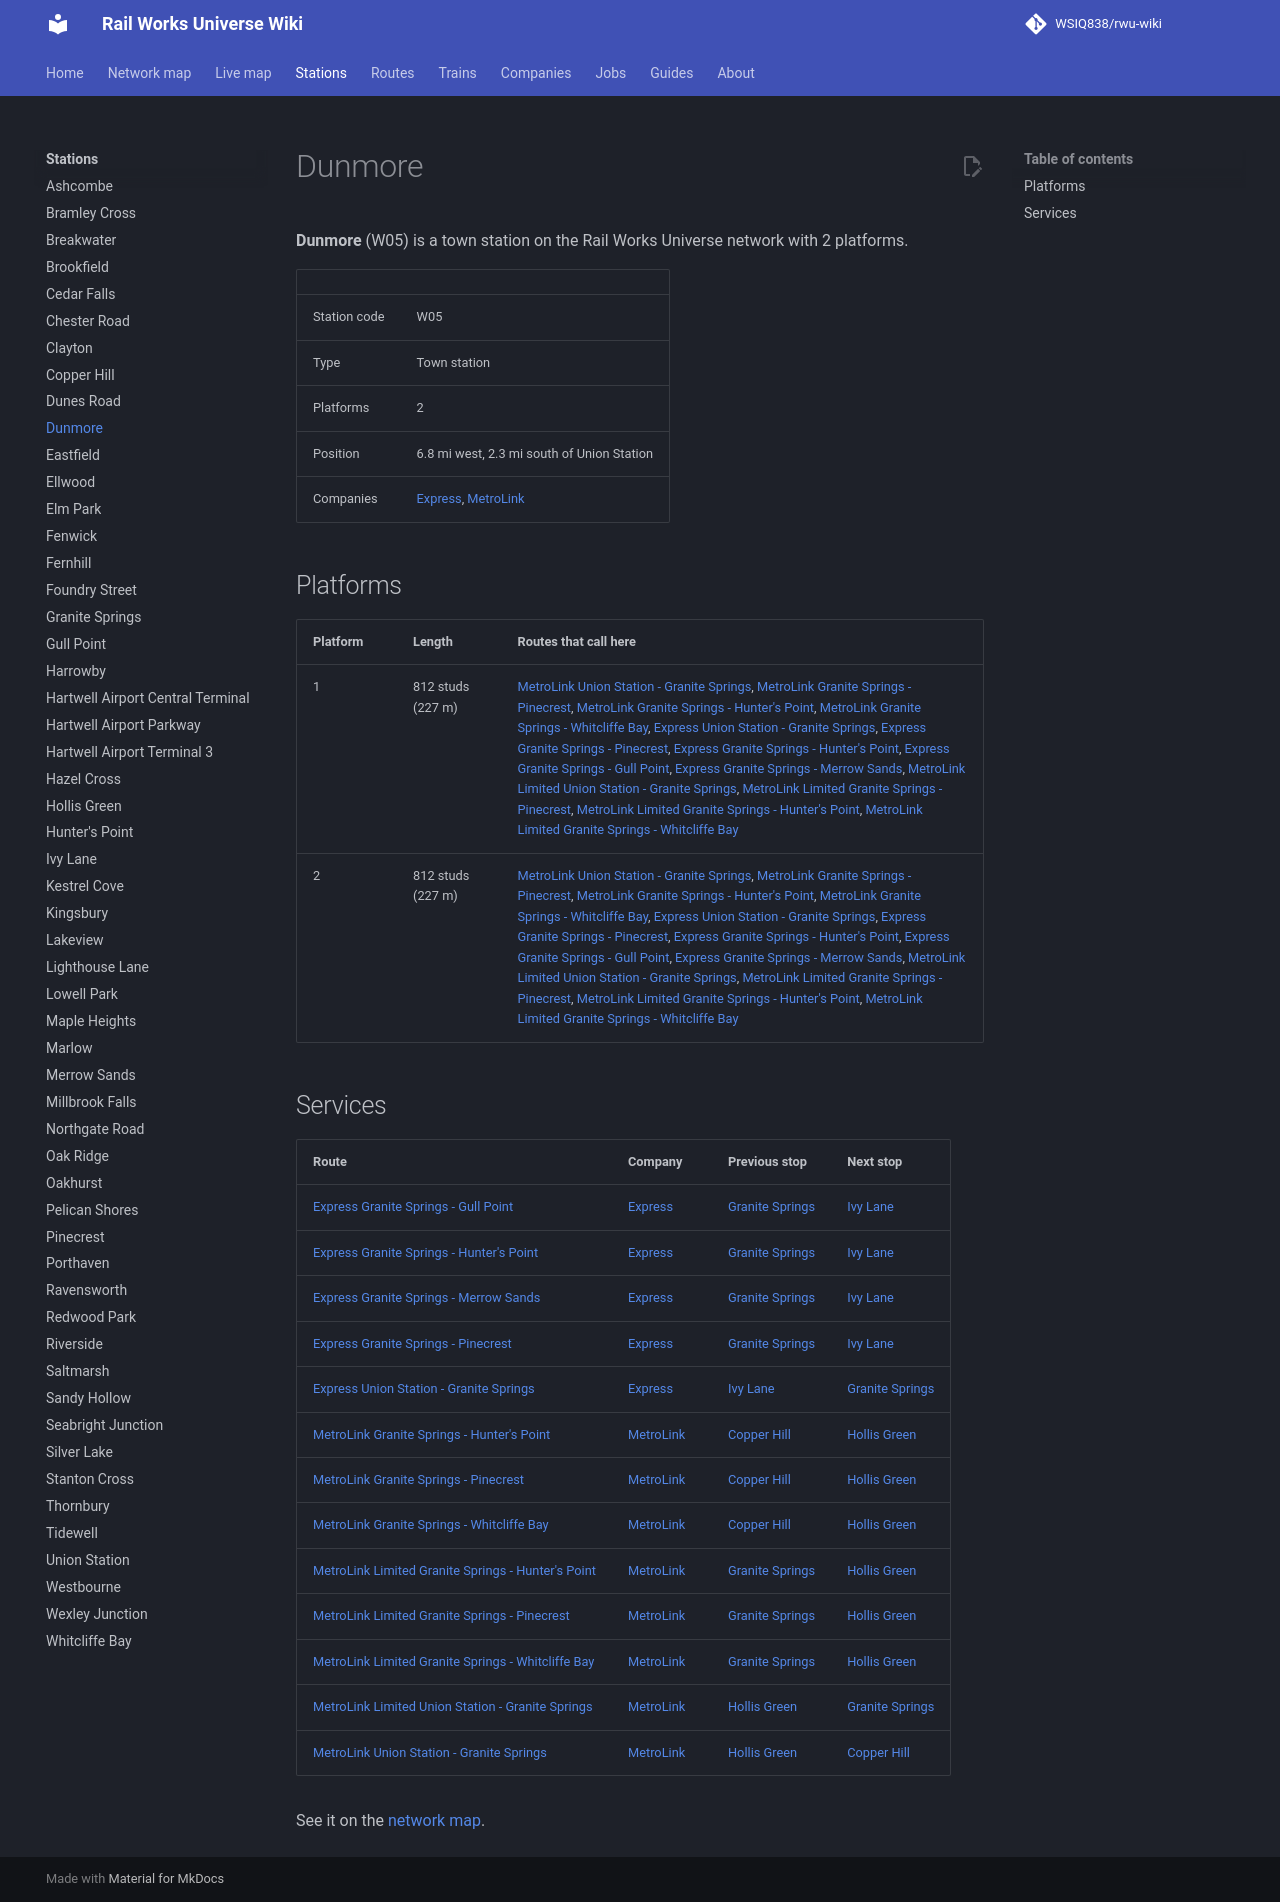

repository: WSIQ838/rwu-wiki · page: stations/dunmore/index.html · generator: mkdocs

# Dunmore

**Dunmore** (W05) is a town station on the Rail Works Universe network with 2 platforms.

| | |
|---|---|
| Station code | W05 |
| Type | Town station |
| Platforms | 2 |
| Position | 6.8 mi west, 2.3 mi south of Union Station |
| Companies | [Express](../companies/express.md), [MetroLink](../companies/metrolink.md) |

## Platforms

| Platform | Length | Routes that call here |
|---|---|---|
| 1 | 812 studs (227 m) | [MetroLink Union Station - Granite Springs](../lines/ml-uns-w07.md), [MetroLink Granite Springs - Pinecrest](../lines/ml-w07-n10.md), [MetroLink Granite Springs - Hunter's Point](../lines/ml-w07-e07.md), [MetroLink Granite Springs - Whitcliffe Bay](../lines/ml-w07-wcb.md), [Express Union Station - Granite Springs](../lines/ex-uns-w07.md), [Express Granite Springs - Pinecrest](../lines/ex-w07-n10.md), [Express Granite Springs - Hunter's Point](../lines/ex-w07-e07.md), [Express Granite Springs - Gull Point](../lines/ex-w07-glp.md), [Express Granite Springs - Merrow Sands](../lines/ex-w07-mrs.md), [MetroLink Limited Union Station - Granite Springs](../lines/ml-uns-w07-l.md), [MetroLink Limited Granite Springs - Pinecrest](../lines/ml-w07-n10-l.md), [MetroLink Limited Granite Springs - Hunter's Point](../lines/ml-w07-e07-l.md), [MetroLink Limited Granite Springs - Whitcliffe Bay](../lines/ml-w07-wcb-l.md) |
| 2 | 812 studs (227 m) | [MetroLink Union Station - Granite Springs](../lines/ml-uns-w07.md), [MetroLink Granite Springs - Pinecrest](../lines/ml-w07-n10.md), [MetroLink Granite Springs - Hunter's Point](../lines/ml-w07-e07.md), [MetroLink Granite Springs - Whitcliffe Bay](../lines/ml-w07-wcb.md), [Express Union Station - Granite Springs](../lines/ex-uns-w07.md), [Express Granite Springs - Pinecrest](../lines/ex-w07-n10.md), [Express Granite Springs - Hunter's Point](../lines/ex-w07-e07.md), [Express Granite Springs - Gull Point](../lines/ex-w07-glp.md), [Express Granite Springs - Merrow Sands](../lines/ex-w07-mrs.md), [MetroLink Limited Union Station - Granite Springs](../lines/ml-uns-w07-l.md), [MetroLink Limited Granite Springs - Pinecrest](../lines/ml-w07-n10-l.md), [MetroLink Limited Granite Springs - Hunter's Point](../lines/ml-w07-e07-l.md), [MetroLink Limited Granite Springs - Whitcliffe Bay](../lines/ml-w07-wcb-l.md) |

## Services

| Route | Company | Previous stop | Next stop |
|---|---|---|---|
| [Express Granite Springs - Gull Point](../lines/ex-w07-glp.md) | [Express](../companies/express.md) | [Granite Springs](../stations/granite-springs.md) | [Ivy Lane](../stations/ivy-lane.md) |
| [Express Granite Springs - Hunter's Point](../lines/ex-w07-e07.md) | [Express](../companies/express.md) | [Granite Springs](../stations/granite-springs.md) | [Ivy Lane](../stations/ivy-lane.md) |
| [Express Granite Springs - Merrow Sands](../lines/ex-w07-mrs.md) | [Express](../companies/express.md) | [Granite Springs](../stations/granite-springs.md) | [Ivy Lane](../stations/ivy-lane.md) |
| [Express Granite Springs - Pinecrest](../lines/ex-w07-n10.md) | [Express](../companies/express.md) | [Granite Springs](../stations/granite-springs.md) | [Ivy Lane](../stations/ivy-lane.md) |
| [Express Union Station - Granite Springs](../lines/ex-uns-w07.md) | [Express](../companies/express.md) | [Ivy Lane](../stations/ivy-lane.md) | [Granite Springs](../stations/granite-springs.md) |
| [MetroLink Granite Springs - Hunter's Point](../lines/ml-w07-e07.md) | [MetroLink](../companies/metrolink.md) | [Copper Hill](../stations/copper-hill.md) | [Hollis Green](../stations/hollis-green.md) |
| [MetroLink Granite Springs - Pinecrest](../lines/ml-w07-n10.md) | [MetroLink](../companies/metrolink.md) | [Copper Hill](../stations/copper-hill.md) | [Hollis Green](../stations/hollis-green.md) |
| [MetroLink Granite Springs - Whitcliffe Bay](../lines/ml-w07-wcb.md) | [MetroLink](../companies/metrolink.md) | [Copper Hill](../stations/copper-hill.md) | [Hollis Green](../stations/hollis-green.md) |
| [MetroLink Limited Granite Springs - Hunter's Point](../lines/ml-w07-e07-l.md) | [MetroLink](../companies/metrolink.md) | [Granite Springs](../stations/granite-springs.md) | [Hollis Green](../stations/hollis-green.md) |
| [MetroLink Limited Granite Springs - Pinecrest](../lines/ml-w07-n10-l.md) | [MetroLink](../companies/metrolink.md) | [Granite Springs](../stations/granite-springs.md) | [Hollis Green](../stations/hollis-green.md) |
| [MetroLink Limited Granite Springs - Whitcliffe Bay](../lines/ml-w07-wcb-l.md) | [MetroLink](../companies/metrolink.md) | [Granite Springs](../stations/granite-springs.md) | [Hollis Green](../stations/hollis-green.md) |
| [MetroLink Limited Union Station - Granite Springs](../lines/ml-uns-w07-l.md) | [MetroLink](../companies/metrolink.md) | [Hollis Green](../stations/hollis-green.md) | [Granite Springs](../stations/granite-springs.md) |
| [MetroLink Union Station - Granite Springs](../lines/ml-uns-w07.md) | [MetroLink](../companies/metrolink.md) | [Hollis Green](../stations/hollis-green.md) | [Copper Hill](../stations/copper-hill.md) |

See it on the [network map](../map.md#W05).
